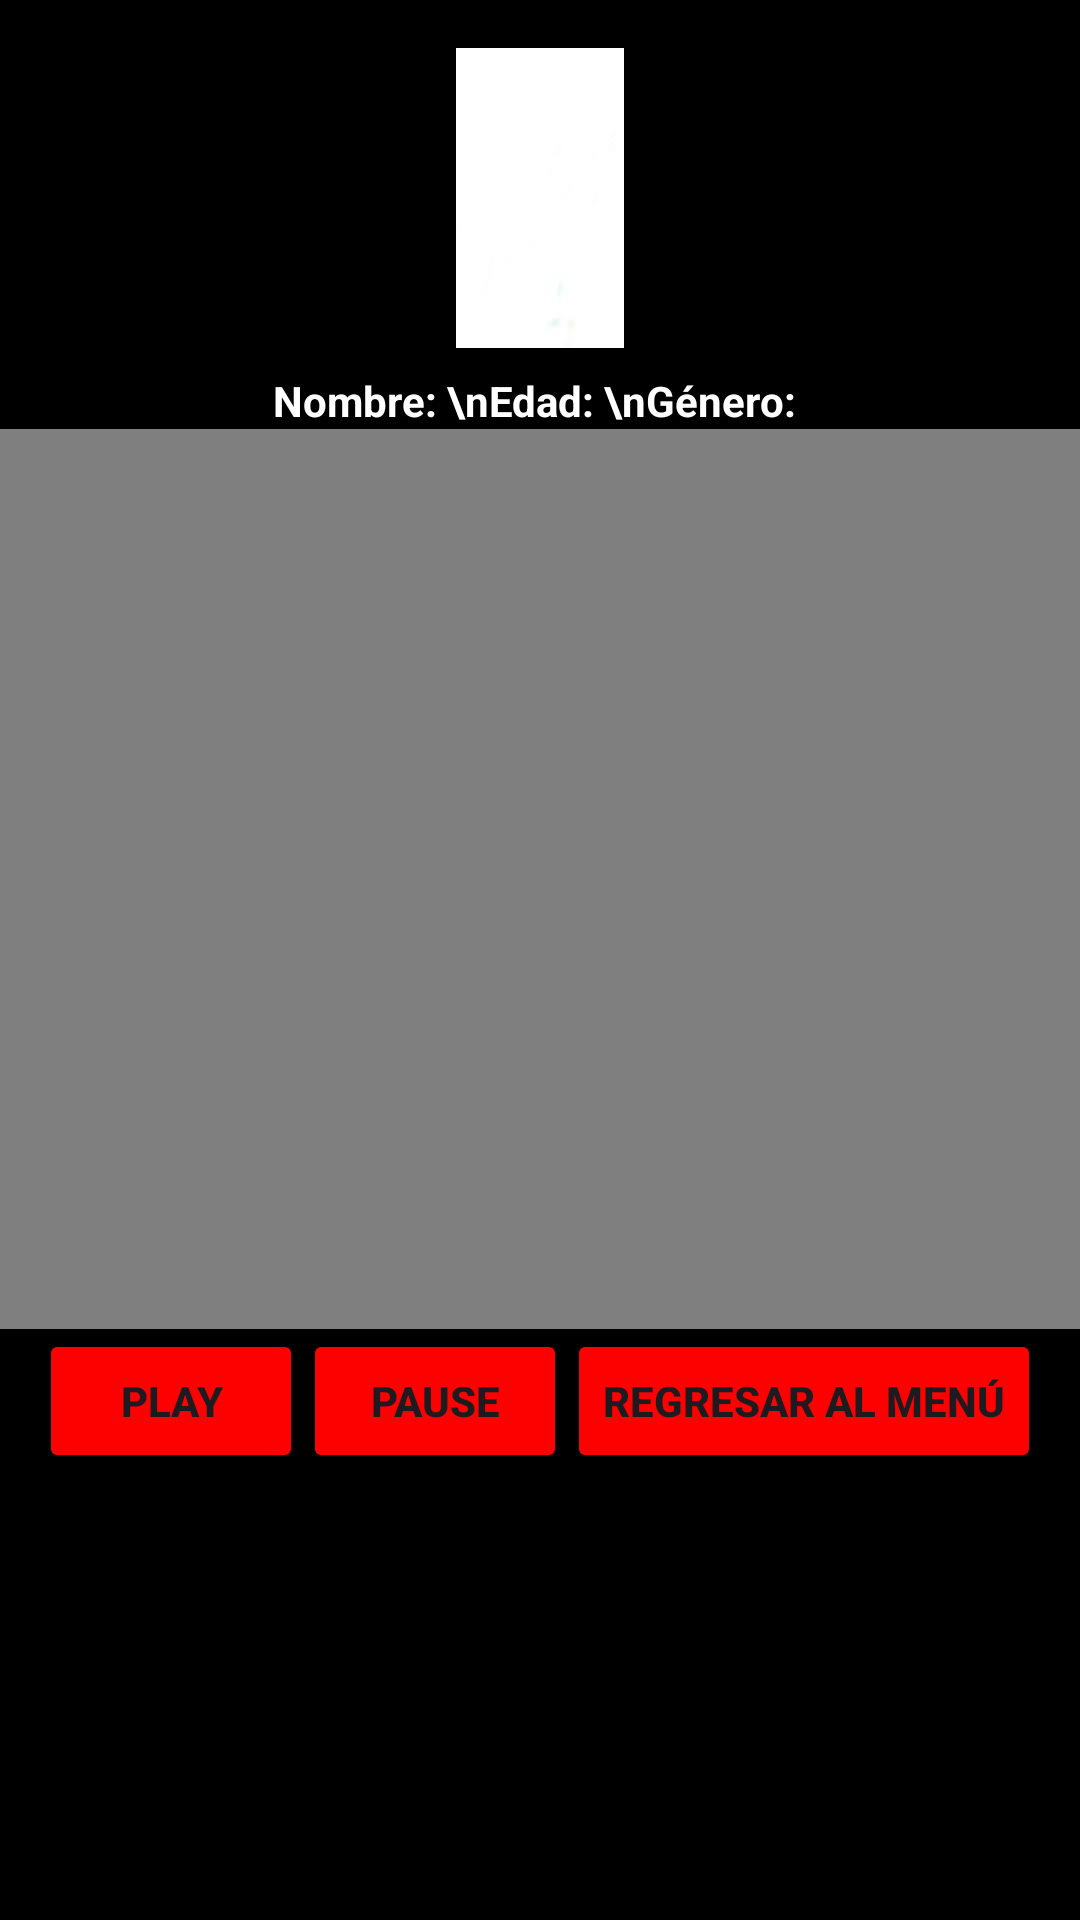

Layout XML and referenced resources for this Android screen:
<!-- AndroidManifest.xml: application theme Theme.Anflix -->
<!-- res/layout/activity_player.xml -->
<RelativeLayout xmlns:android="http://schemas.android.com/apk/res/android"
    android:layout_width="match_parent"
    android:layout_height="match_parent"
    android:background="@color/black">

    <ImageView
        android:id="@+id/ivProfilePhoto"
        android:layout_width="100dp"
        android:layout_height="100dp"
        android:layout_marginTop="16dp"
        android:layout_centerHorizontal="true"
        android:src="@drawable/ic_profile" />

    <TextView
        android:id="@+id/tvUserInfo"
        android:layout_width="wrap_content"
        android:layout_height="wrap_content"
        android:layout_below="@+id/ivProfilePhoto"
        android:layout_marginTop="8dp"
        android:layout_centerHorizontal="true"
        android:text="Nombre: \nEdad: \nGénero: "
        android:textColor="@color/white"
        android:textStyle="bold"/>

    <VideoView
        android:id="@+id/videoView"
        android:layout_width="match_parent"
        android:layout_height="300dp"
        android:layout_below="@+id/tvUserInfo"
        android:layout_centerHorizontal="true" />

    <LinearLayout
        android:layout_width="match_parent"
        android:layout_height="wrap_content"
        android:layout_below="@+id/videoView"
        android:gravity="center"
        android:orientation="horizontal">

        <Button
            android:id="@+id/btnPlay"
            android:layout_width="wrap_content"
            android:layout_height="wrap_content"
            android:textStyle="bold"
            android:backgroundTint="#FD0101"
            android:text="Play" />

        <Button
            android:id="@+id/btnPause"
            android:layout_width="wrap_content"
            android:layout_height="wrap_content"
            android:textStyle="bold"
            android:backgroundTint="#FD0101"
            android:text="Pause" />

        <Button
            android:id="@+id/btnReturnToMenu"
            android:layout_width="wrap_content"
            android:layout_height="wrap_content"
            android:textStyle="bold"
            android:backgroundTint="#FD0101"
            android:text="Regresar al Menú" />
    </LinearLayout>
</RelativeLayout>
<!-- resources referenced by this layout -->
<resources>
  <!-- drawable ic_profile: jpg bitmap (drawable, 669 bytes) -->
  <style name="Theme.Anflix" parent="Base.Theme.Anflix" />
  <style name="Base.Theme.Anflix" parent="Theme.Material3.DayNight.NoActionBar">
          
          
      </style>
  <!-- not gathered from this repository: default colours our renderer supplied (Android Studio template values) -->
  <color name="black">#FF000000</color>
  <color name="white">#FFFFFFFF</color>
</resources>
